Dataset: spiral (GitHub, als00als/multimodal-parkinson-ai). Classes: healthy, parkinson.

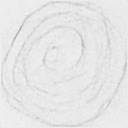
Label: parkinson

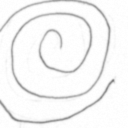
Label: parkinson

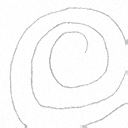
Label: healthy

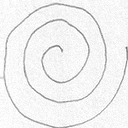
Label: healthy

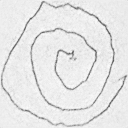
Label: parkinson

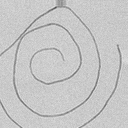
Label: healthy
